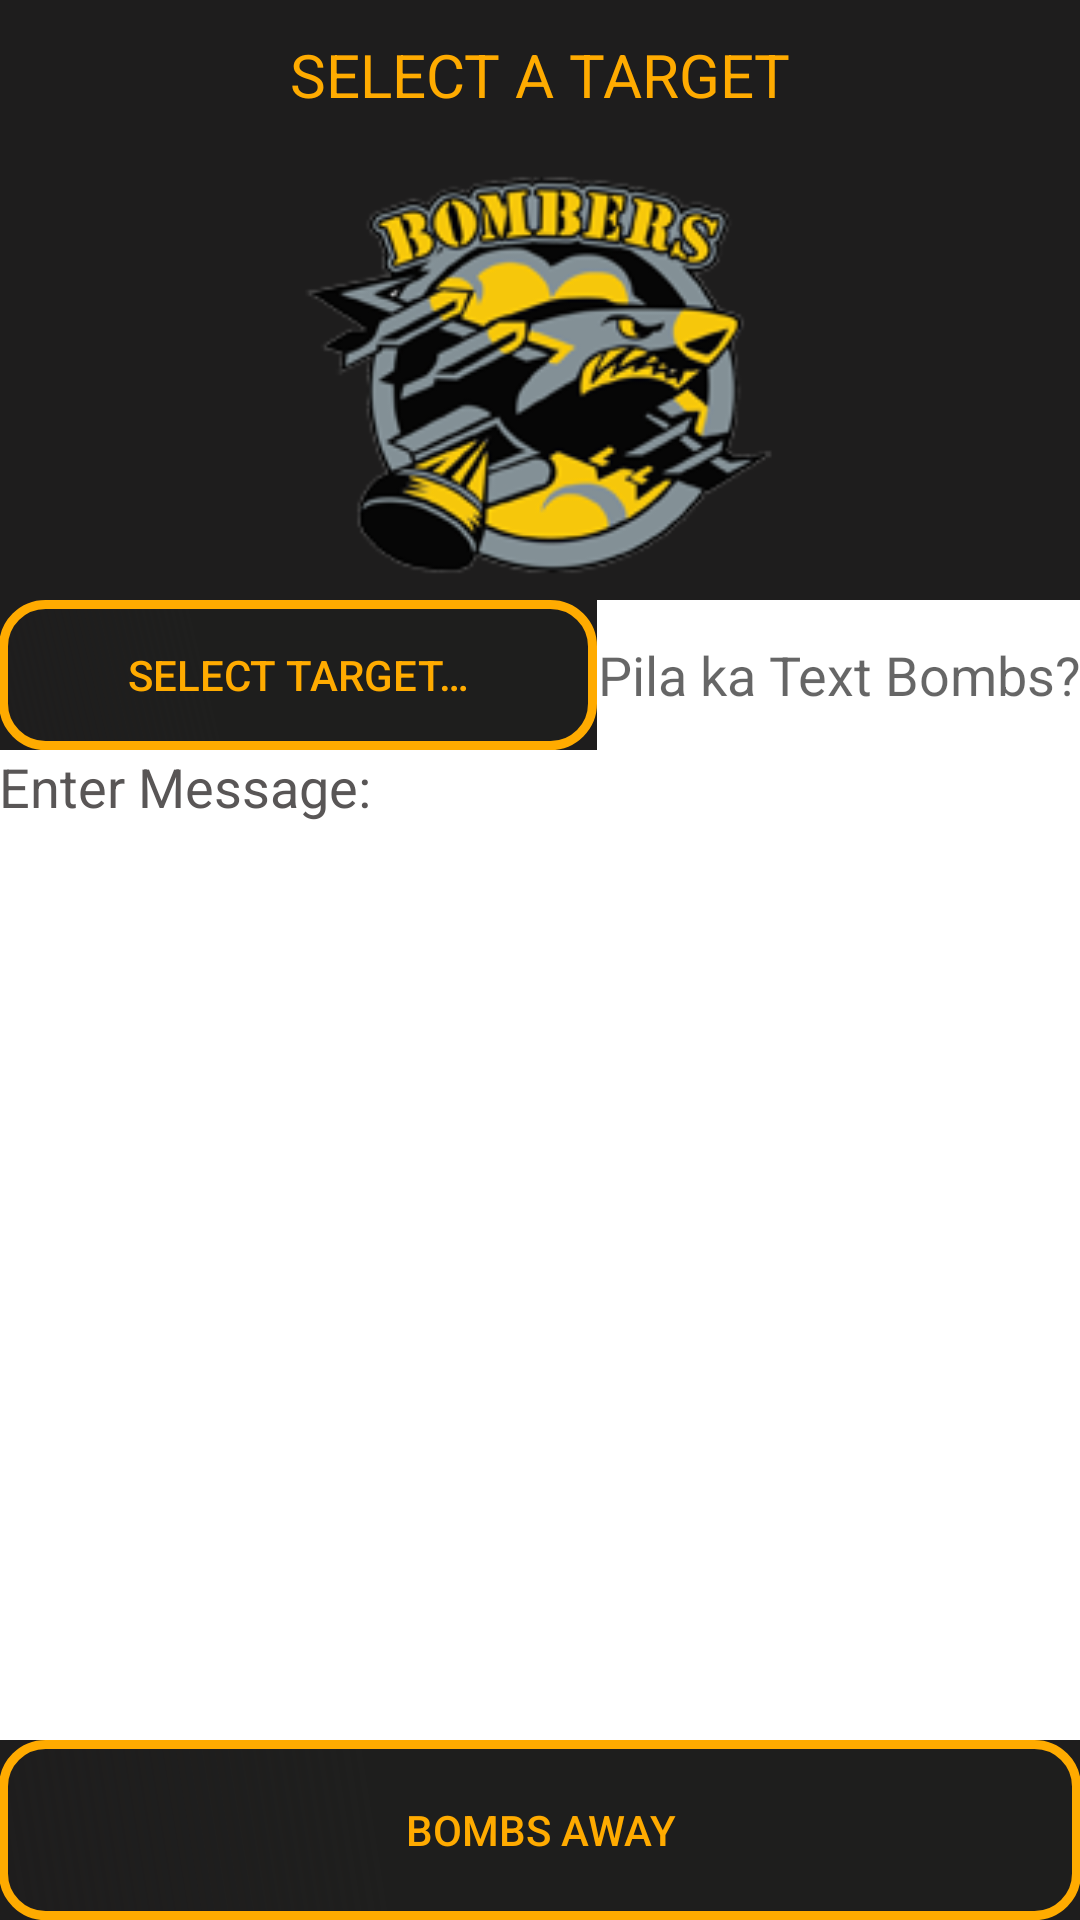

This screen was rendered from an Android layout file. Write that file and the resources it references.
<!-- AndroidManifest.xml: application theme AppTheme -->
<!-- res/layout/activity_main.xml -->
<?xml version="1.0" encoding="utf-8"?>

<RelativeLayout
    xmlns:android="http://schemas.android.com/apk/res/android"
    xmlns:app="http://schemas.android.com/apk/res-auto"
    xmlns:tools="http://schemas.android.com/tools"
    android:paddingBottom="@dimen/activity_vertical_margin"
    android:paddingLeft="@dimen/activity_horizontal_margin"
    android:paddingRight="@dimen/activity_horizontal_margin"
    android:paddingTop="@dimen/activity_vertical_margin"
    android:layout_width="match_parent"
    android:layout_height="match_parent"
    tools:context=".MainActivity">
    <TextView
        android:id="@+id/textView"
        android:layout_width="match_parent"
        android:layout_height="wrap_content"
        android:textAllCaps="true"
        android:layout_alignParentTop="true"
        android:layout_centerHorizontal="true"
        android:text="Select a Target"
        android:textColor="@color/colorAccent"
        android:minHeight="50dp"
        android:textSize="20sp"
        android:gravity="center"
        android:background="@color/colorBackground"/>
    <ImageView
        android:id="@+id/imageView"
        android:layout_width="match_parent"
        android:layout_height="150dp"
        android:layout_below="@id/textView"
        android:layout_marginTop="@dimen/activity_vertical_margin"
        android:src="@drawable/bombbam"/>
    <Button
        android:id="@+id/selectContactButton"
        android:layout_width="wrap_content"
        android:layout_height="wrap_content"
        android:textColor="@color/colorAccent"
        android:minHeight="50dp"
        android:text="@string/select_a_target"
        android:onClick="pickContact"
        android:layout_toStartOf="@+id/quantityEditText"
        android:layout_alignBottom="@+id/quantityEditText"
        android:layout_alignTop="@+id/quantityEditText"
        android:background="@drawable/button_layout"/>
    <EditText
        android:id="@+id/quantityEditText"
        android:layout_width="wrap_content"
        android:layout_height="wrap_content"
        android:layout_below="@id/imageView"
        android:layout_alignEnd="@id/imageView"
        android:layout_marginTop="@dimen/activity_vertical_margin"
        android:layout_marginStart="@dimen/activity_horizontal_margin"
        android:minHeight="50dp"
        android:inputType="number"
        android:maxLength="9"
        android:hint="Pila ka Text Bombs?"
        android:gravity="center"
        android:textColor="@color/colorAccent"
        android:background="@color/white"/>
    <EditText
        android:id="@+id/messageEditText"
        android:layout_width="match_parent"
        android:layout_height="wrap_content"
        android:layout_below="@id/selectContactButton"
        android:layout_marginTop="@dimen/activity_vertical_margin"
        android:inputType="textCapSentences|textMultiLine"
        android:maxLength="160"
        android:hint="Enter Message:"
        android:textColorHint="@color/hintColor"
        android:gravity="top"
        android:background="@color/white"
        android:layout_above="@+id/sendTextButton"/>
    <Button
        android:id="@+id/sendTextButton"
        android:layout_width="match_parent"
        android:layout_height="wrap_content"
        android:layout_alignParentBottom="true"
        android:textColor="@color/colorAccent"
        android:layout_marginTop="@dimen/activity_vertical_margin"
        android:minHeight="50dp"
        android:text="Bombs Away"
        android:onClick="sendText"
        android:background="@drawable/button_layout"/>
</RelativeLayout>
<!-- resources referenced by this layout -->
<resources>
  <color name="colorAccent">#FFAB00</color>
  <color name="colorBackground">#1E1D1D</color>
  <color name="hintColor">#595656</color>
  <color name="white">#FFFFFFFF</color>
  <!-- drawable bombbam: png bitmap (drawable, 35552 bytes) -->
  <!-- drawable button_layout (drawable) -->
  <?xml version="1.0" encoding="utf-8"?>
  <shape xmlns:android="http://schemas.android.com/apk/res/android" android:shape="rectangle" >
      <corners
          android:radius="14dp"/>
      <gradient
          android:angle="45"
          android:centerX="35%"
          android:centerColor="#1E1E1D"
          android:endColor="#1E1E1D"
          android:type="linear"/>
      <padding
          android:left="0dp"
          android:top="0dp"
          android:right="0dp"
          android:bottom="0dp"/>
      <size
          android:width="270dp"
          android:height="60dp"/>
      <stroke
          android:width="3dp"
          android:color="#FFAB00"/>
  </shape>
  <string name="select_a_target">Select Target…</string>
  <style name="AppTheme" parent="Theme.AppCompat.Light.DarkActionBar">
      
      <item name="colorPrimary">@color/colorPrimary</item>
      <item name="colorPrimaryVariant">@color/colorPrimaryDark</item>
      <item name="colorOnPrimary">@color/colorAccent</item>
      <item name="android:windowBackground">@color/colorBackground</item>
      </style>
  <color name="colorPrimary">#151414</color>
  <color name="colorPrimaryDark">#151414</color>
</resources>
